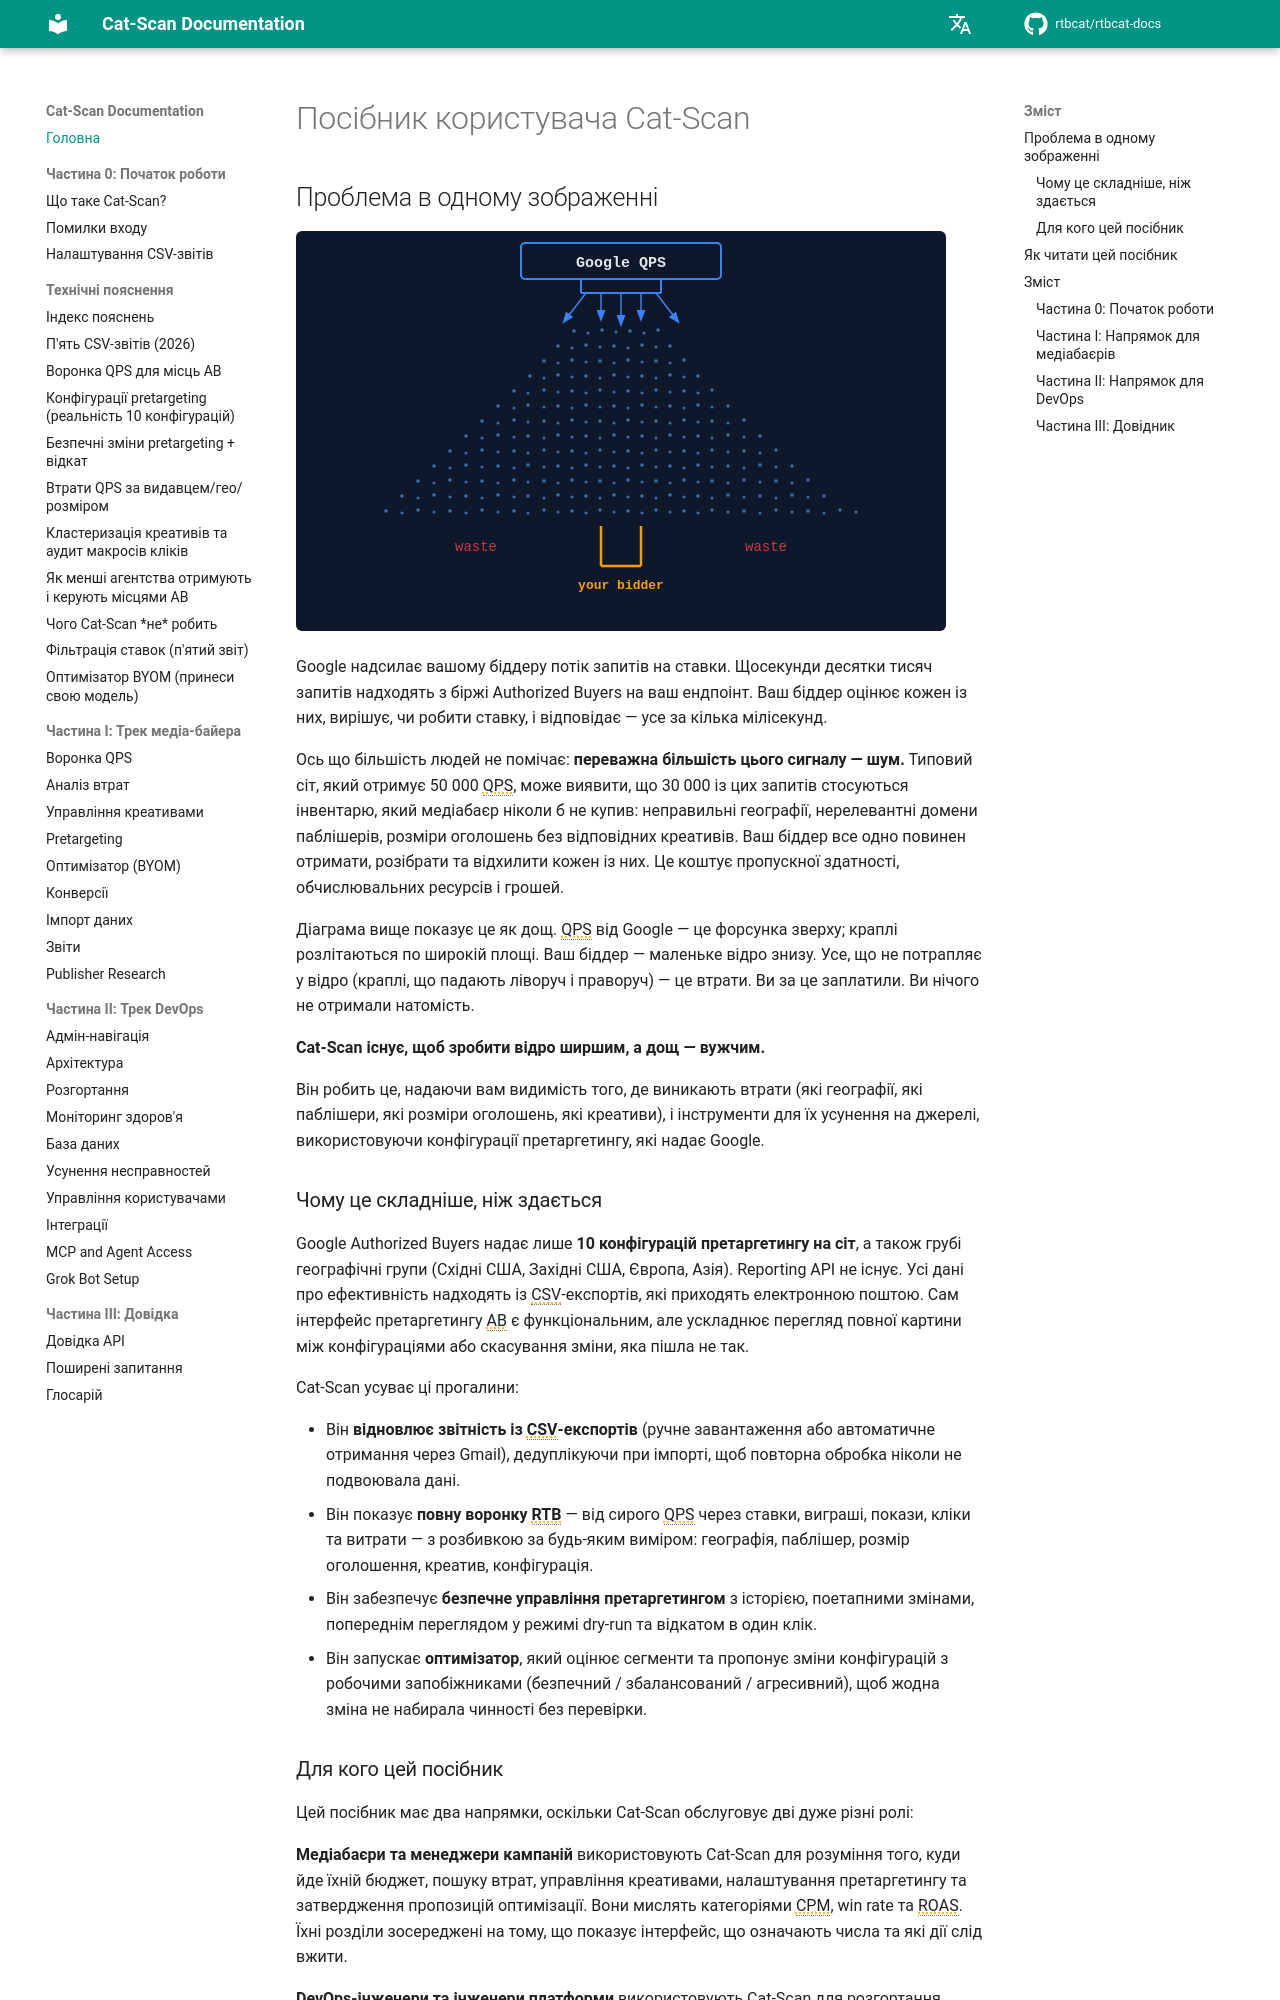

repository: rtbcat/rtbcat-docs · page: uk/index.html · generator: mkdocs

# Посібник користувача Cat-Scan

## Проблема в одному зображенні

![Воронка QPS](../assets/qps-funnel.svg)

Google надсилає вашому біддеру потік запитів на ставки. Щосекунди десятки тисяч запитів надходять з біржі Authorized Buyers на ваш ендпоінт. Ваш біддер оцінює кожен із них, вирішує, чи робити ставку, і відповідає — усе за кілька мілісекунд.

Ось що більшість людей не помічає: **переважна більшість цього сигналу — шум.** Типовий сіт, який отримує 50 000 QPS, може виявити, що 30 000 із цих запитів стосуються інвентарю, який медіабаєр ніколи б не купив: неправильні географії, нерелевантні домени паблішерів, розміри оголошень без відповідних креативів. Ваш біддер все одно повинен отримати, розібрати та відхилити кожен із них. Це коштує пропускної здатності, обчислювальних ресурсів і грошей.

Діаграма вище показує це як дощ. QPS від Google — це форсунка зверху; краплі розлітаються по широкій площі. Ваш біддер — маленьке відро знизу. Усе, що не потрапляє у відро (краплі, що падають ліворуч і праворуч) — це втрати. Ви за це заплатили. Ви нічого не отримали натомість.

**Cat-Scan існує, щоб зробити відро ширшим, а дощ — вужчим.**

Він робить це, надаючи вам видимість того, де виникають втрати (які географії, які паблішери, які розміри оголошень, які креативи), і інструменти для їх усунення на джерелі, використовуючи конфігурації претаргетингу, які надає Google.

### Чому це складніше, ніж здається

Google Authorized Buyers надає лише **10 конфігурацій претаргетингу на сіт**, а також грубі географічні групи (Східні США, Західні США, Європа, Азія). Reporting API не існує. Усі дані про ефективність надходять із CSV-експортів, які приходять електронною поштою. Сам інтерфейс претаргетингу AB є функціональним, але ускладнює перегляд повної картини між конфігураціями або скасування зміни, яка пішла не так.

Cat-Scan усуває ці прогалини:

- Він **відновлює звітність із CSV-експортів** (ручне завантаження або автоматичне отримання через Gmail), дедуплікуючи при імпорті, щоб повторна обробка ніколи не подвоювала дані.
- Він показує **повну воронку RTB** — від сирого QPS через ставки, виграші, покази, кліки та витрати — з розбивкою за будь-яким виміром: географія, паблішер, розмір оголошення, креатив, конфігурація.
- Він забезпечує **безпечне управління претаргетингом** з історією, поетапними змінами, попереднім переглядом у режимі dry-run та відкатом в один клік.
- Він запускає **оптимізатор**, який оцінює сегменти та пропонує зміни конфігурацій з робочими запобіжниками (безпечний / збалансований / агресивний), щоб жодна зміна не набирала чинності без перевірки.

### Для кого цей посібник

Цей посібник має два напрямки, оскільки Cat-Scan обслуговує дві дуже різні ролі:

**Медіабаєри та менеджери кампаній** використовують Cat-Scan для розуміння того, куди йде їхній бюджет, пошуку втрат, управління креативами, налаштування претаргетингу та затвердження пропозицій оптимізації. Вони мислять категоріями CPM, win rate та ROAS. Їхні розділи зосереджені на тому, що показує інтерфейс, що означають числа та які дії слід вжити.

**DevOps-інженери та інженери платформи** використовують Cat-Scan для розгортання, моніторингу та усунення несправностей системи. Вони мислять категоріями контейнерів, ендпоінтів перевірки стану та планів запитів. Їхні розділи зосереджені на архітектурі, конвеєрах розгортання, операціях з базою даних та інструкціях з реагування на інциденти.

Обидва напрямки мають спільну основу (початок роботи, глосарій), і розділи містять перехресні посилання там, де робочі процеси перетинаються. Медіабаєр, який повідомляє «свіжість даних не працює», та DevOps-інженер, який налагоджує запит за цим, повинні мати змогу вказати на один і той самий запис у глосарії та зрозуміти одне одного.

---
